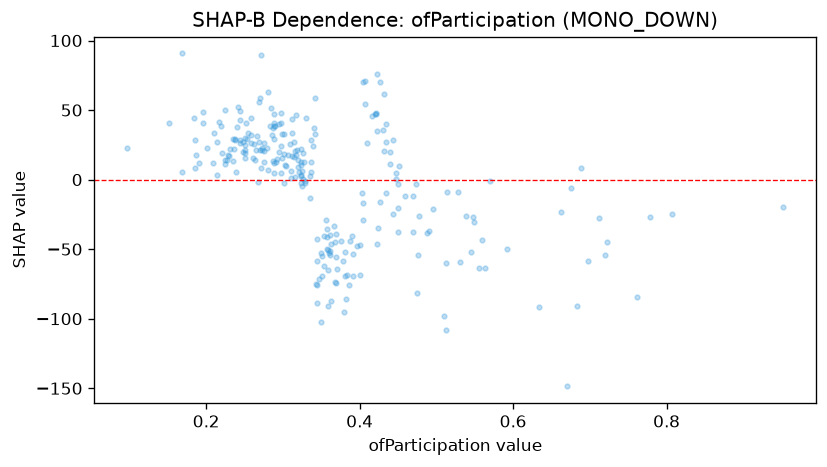

The table this chart was drawn from, first rows:
feature_value, shap_value
0.391, -69.02
0.315, 16.58
0.328, 12.36
0.432, 20.25
0.151, 41.02
0.675, -5.899
0.302, 32.77
0.496, -21.4
0.311, 6.047
0.361, -51.32
0.318, 21.36
0.27, 21.63
0.712, -27.66
0.49, -37.21
0.321, 5.591
0.337, 12.37
0.353, -62.06
0.349, -52.57
0.32, 13.95
0.359, -50.77
0.44, 10.99
0.244, 26.11
0.357, -41.31
0.459, -11.8
0.335, 2.876
0.288, 12
0.376, -44.35
0.269, 56.06
0.337, 5.696
0.275, 20.43
0.51, -98.31
0.292, 14.96
0.325, 6.047
0.288, 46.87
0.45, -37.6
0.391, -53.36
0.184, 44.5
0.251, 30.04
0.24, 37.74
0.432, 61.83
0.281, 62.69
0.345, -58.39
0.265, 21.6
0.723, -45.1
0.386, -75.79
0.779, -27.15
0.259, 26.39
0.214, 3.638
0.404, -16.8
0.443, 28.33
0.264, 14.35
0.329, -2.441
0.403, -9.957
0.275, 26.48
0.323, 10.68
0.324, 12.93
0.358, -49.71
0.295, 19.71
0.44, 19.87
0.407, 71.15
... 197 more rows
